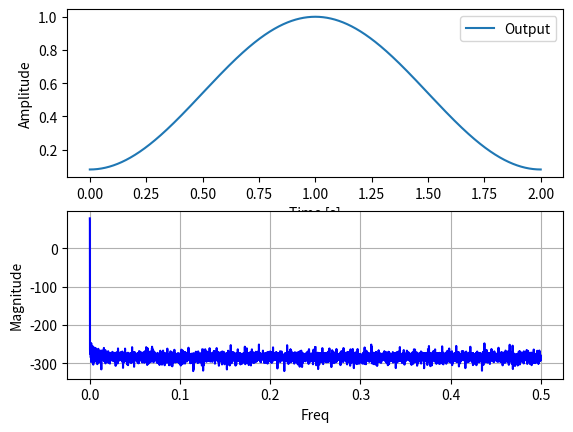

Here is the Python script that generated this plot:
import numpy as np
from numpy import pi, sin, log10, zeros
import matplotlib.pyplot as plt
from matplotlib.pyplot import *
from scipy.signal import freqz

sample_rate = 8000
M = 2

# para calcular os valores
i = np.arange(0, M, 1/sample_rate)

# w[i] = 0.54 - 0.46*cos(2pi / M)
# função hamming window
w_i = 0.54 - 0.46 * np.cos(2*np.pi*i/M)

###############
#   plot Magnitude
subplot(2, 1, 1)
plt.plot(i, w_i, label="Output")
plt.legend()
plt.xlabel("Time [s]")
plt.ylabel("Amplitude")

# pega as componentes de frequencia
[w, h] = freqz(w_i, worN=sample_rate, fs=1)

# plot Frequencia
subplot(2, 1, 2)
plot(w, 20 * log10(abs(h)), 'b')
plt.xlabel("Freq")
plt.ylabel("Magnitude")

grid()
show()
